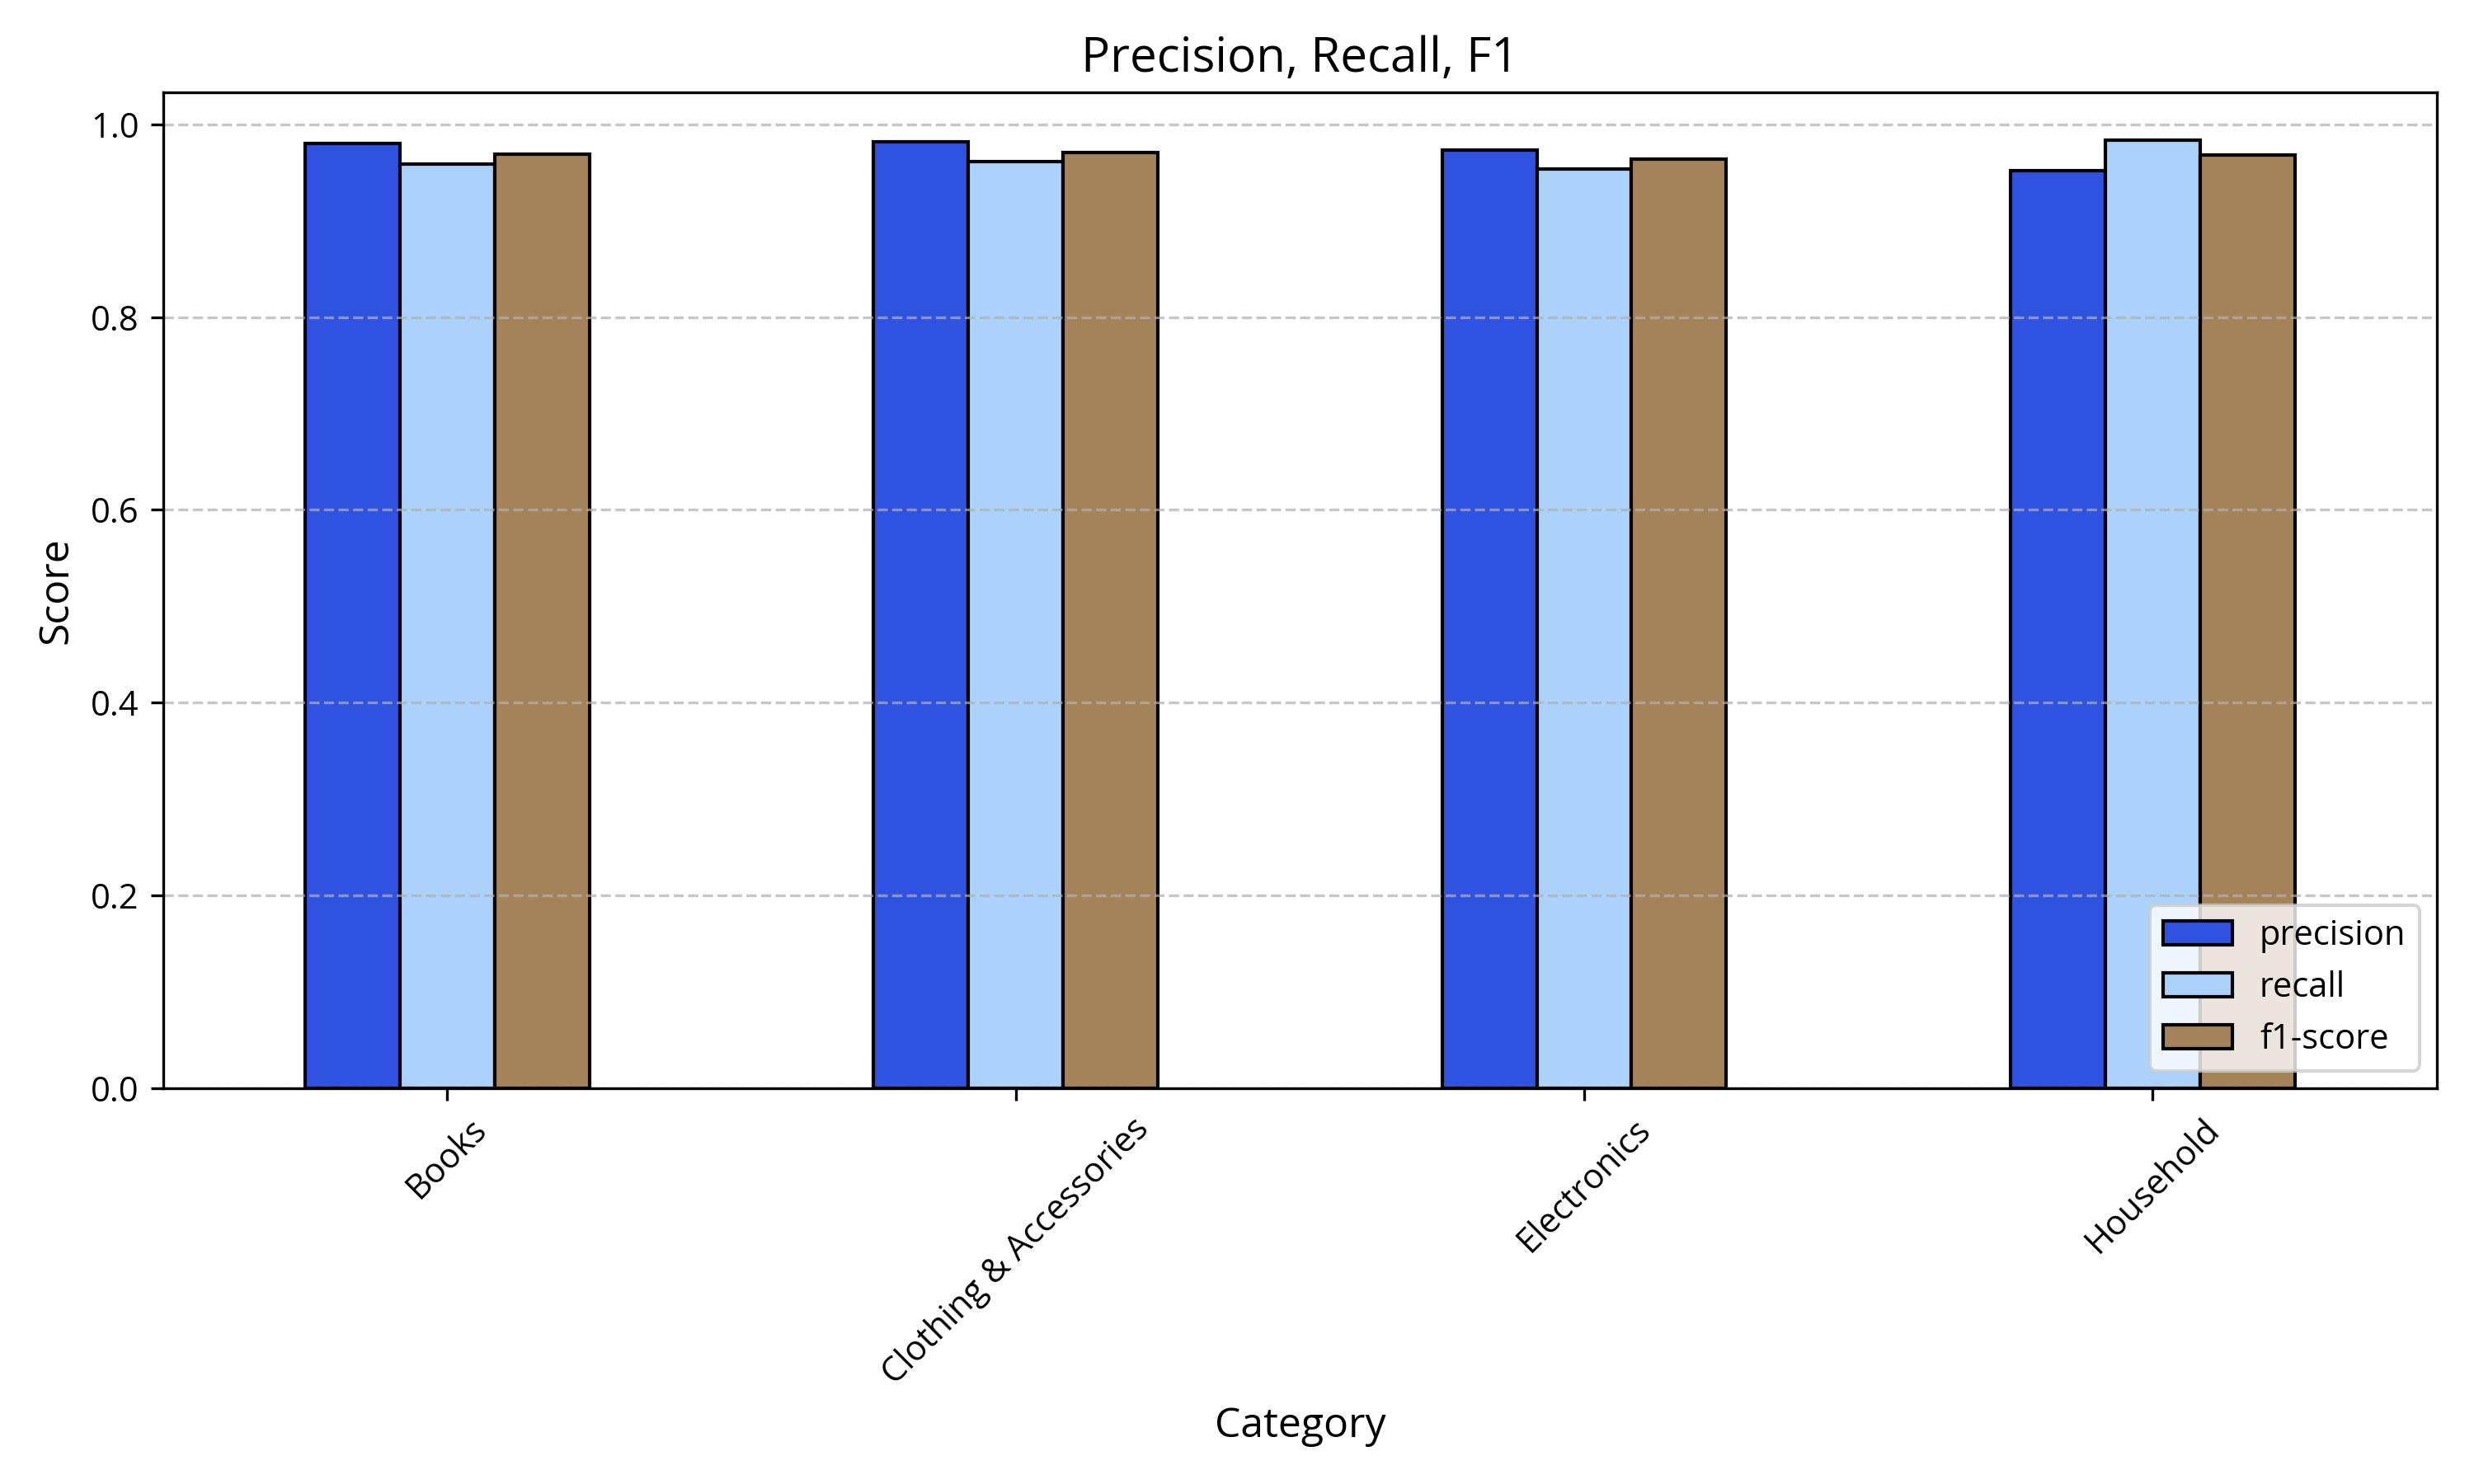

The file beside this chart, header and first rows:
, precision, recall, f1-score
Books, 0.98, 0.959, 0.969
Clothing & Accessories, 0.982, 0.961, 0.971
Electronics, 0.973, 0.954, 0.964
Household, 0.952, 0.984, 0.968
